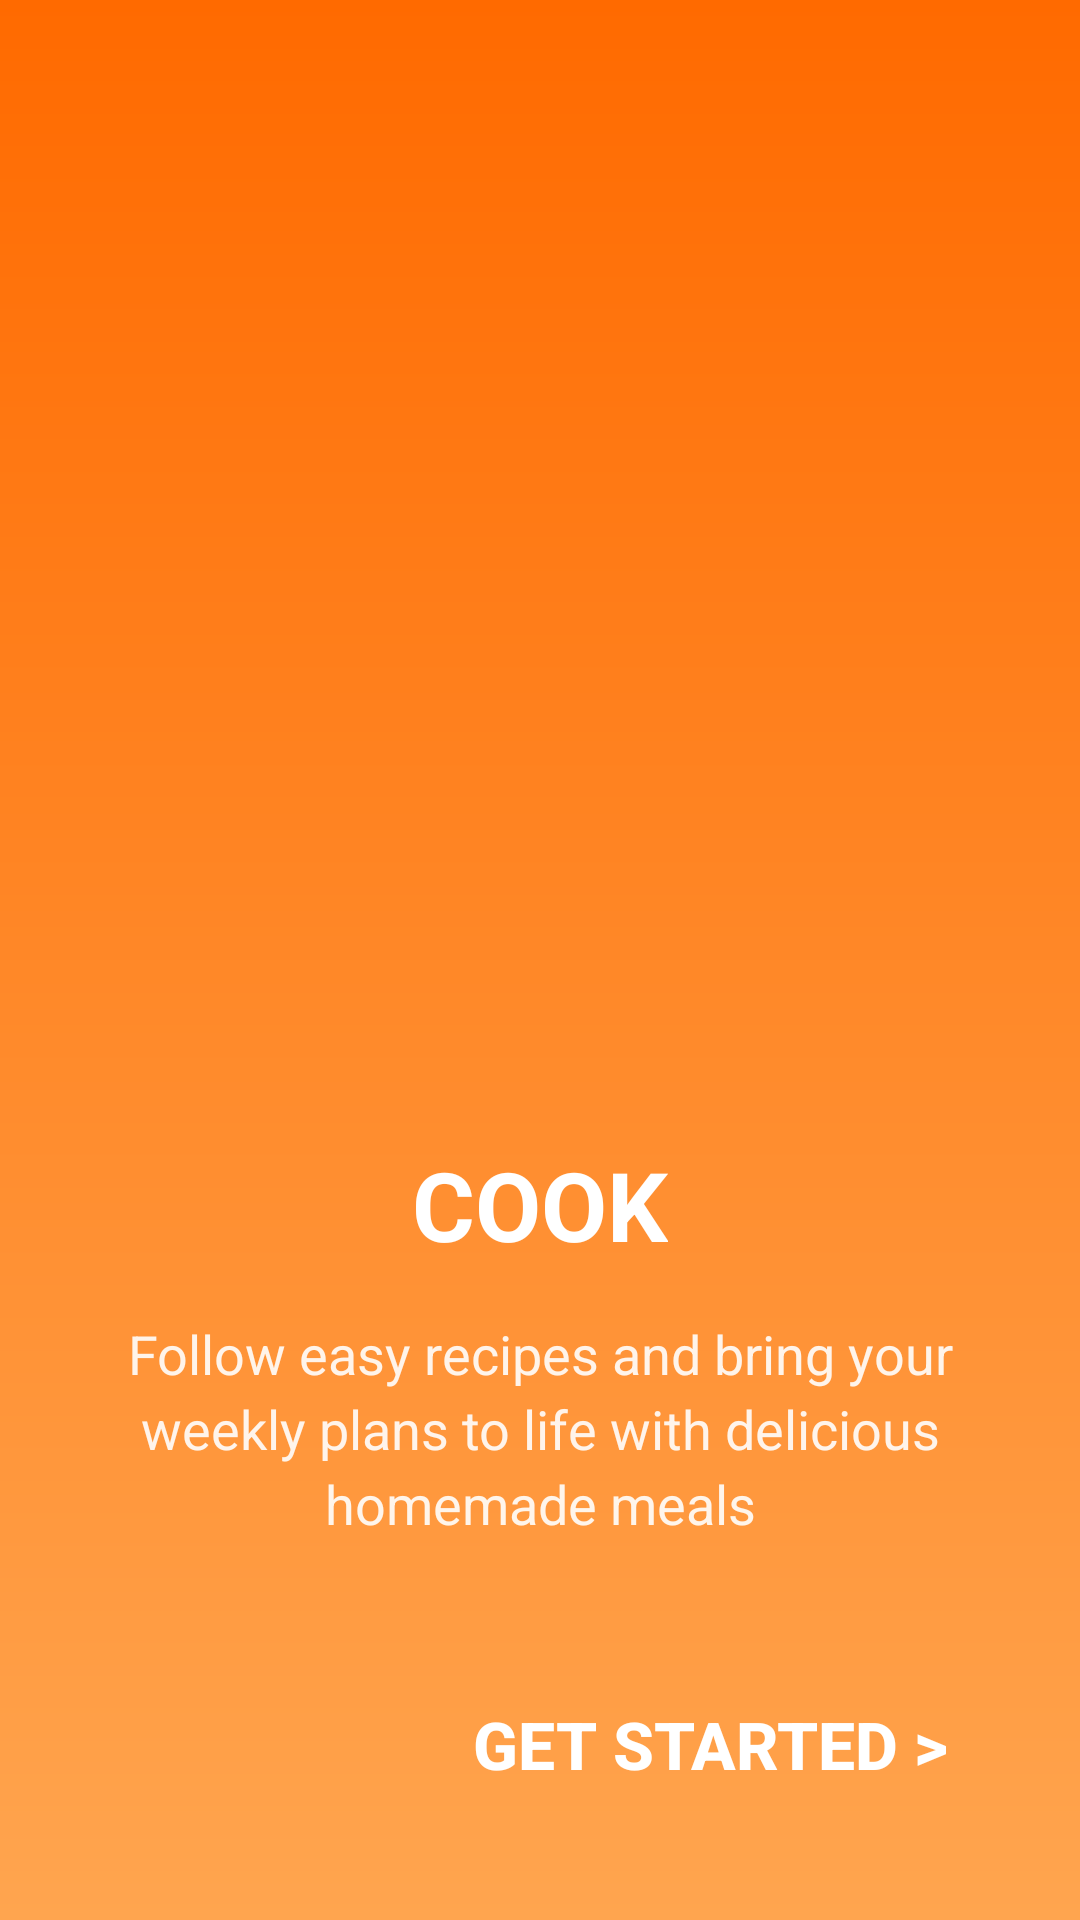

The Android layout XML behind this screen, and the referenced resources:
<!-- AndroidManifest.xml: application theme Theme.App -->
<!-- res/layout/fragment_third_screen.xml -->
<?xml version="1.0" encoding="utf-8"?>
<androidx.constraintlayout.widget.ConstraintLayout xmlns:android="http://schemas.android.com/apk/res/android"
    xmlns:app="http://schemas.android.com/apk/res-auto"
    xmlns:tools="http://schemas.android.com/tools"
    android:layout_width="match_parent"
    android:layout_height="match_parent"
    android:background="@drawable/onboarding_background">

    <ImageView
        android:id="@+id/imageView3"
        android:layout_width="0dp"
        android:layout_height="0dp"
        android:layout_marginTop="60dp"
        android:contentDescription="@string/cook"
        android:src="@drawable/cook"
        app:layout_constraintDimensionRatio="1:1"
        app:layout_constraintEnd_toEndOf="parent"
        app:layout_constraintStart_toStartOf="parent"
        app:layout_constraintTop_toTopOf="parent"
        app:layout_constraintWidth_percent="0.8" />

    <TextView
        android:id="@+id/title3"
        android:layout_width="wrap_content"
        android:layout_height="wrap_content"
        android:layout_marginTop="32dp"
        android:text="@string/cook"
        android:textAllCaps="true"
        android:textColor="@color/text_white"
        android:textSize="32sp"
        android:textStyle="bold"
        app:layout_constraintEnd_toEndOf="parent"
        app:layout_constraintStart_toStartOf="parent"
        app:layout_constraintTop_toBottomOf="@+id/imageView3" />

    <TextView
        android:id="@+id/description3"
        android:layout_width="0dp"
        android:layout_height="wrap_content"
        android:layout_marginStart="40dp"
        android:layout_marginTop="16dp"
        android:layout_marginEnd="40dp"
        android:gravity="center"
        android:lineSpacingExtra="4sp"
        android:text="@string/cook_desc"
        android:textColor="@color/text_white"
        android:textSize="18sp"
        android:alpha="0.9"
        app:layout_constraintEnd_toEndOf="parent"
        app:layout_constraintStart_toStartOf="parent"
        app:layout_constraintTop_toBottomOf="@+id/title3" />

    <androidx.appcompat.widget.AppCompatButton
        android:id="@+id/finish"
        android:layout_width="wrap_content"
        android:layout_height="wrap_content"
        android:layout_marginEnd="32dp"
        android:layout_marginBottom="32dp"
        android:background="@android:color/transparent"
        android:padding="12dp"
        android:text="Get Started >"
        android:textColor="@color/text_white"
        android:textSize="22sp"
        android:textStyle="bold"
        app:layout_constraintBottom_toBottomOf="parent"
        app:layout_constraintEnd_toEndOf="parent" />

</androidx.constraintlayout.widget.ConstraintLayout>
<!-- resources referenced by this layout -->
<resources>
  <color name="text_white">#FFFFFF</color>
  <!-- drawable onboarding_background (drawable) -->
  <?xml version="1.0" encoding="utf-8"?>
  <shape xmlns:android="http://schemas.android.com/apk/res/android"
      android:shape="rectangle">
      <gradient
          android:angle="90"
          android:startColor="@color/onboarding_gradient_start"
          android:endColor="@color/onboarding_gradient_end"
          android:type="linear" />
  
  </shape>
  <string name="cook">COOK</string>
  <string name="cook_desc">Follow easy recipes and bring your weekly plans to life with delicious homemade meals</string>
  <style name="Theme.App" parent="Theme.MaterialComponents.DayNight.NoActionBar">
          <item name="android:windowBackground">@color/app_bg</item>
          <item name="android:statusBarColor">@color/app_bg</item>
      </style>
  <color name="onboarding_gradient_start">#FFA54F</color>
  <color name="onboarding_gradient_end">#FF6A00</color>
  <color name="app_bg">#FFFFFF</color>
</resources>
